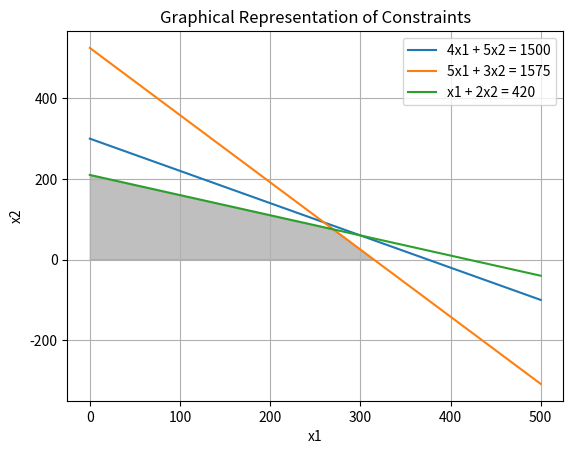

Python code for this plot:
import numpy as np
import matplotlib.pyplot as plt

# Define x1 and x2 ranges
x1_values = np.linspace(0, 500, 100)
x2_values = np.linspace(0, 500, 100)

# Define the inequalities
inequality1 = (1500 - 4*x1_values) / 5
inequality2 = (1575 - 5*x1_values) / 3
inequality3 = (420 - x1_values) / 2

# Plot the inequalities
plt.plot(x1_values, inequality1, label='4x1 + 5x2 = 1500')
plt.plot(x1_values, inequality2, label='5x1 + 3x2 = 1575')
plt.plot(x1_values, inequality3, label='x1 + 2x2 = 420')

# Fill the feasible region
feasible_region = np.minimum(inequality1, np.minimum(inequality2, inequality3))
plt.fill_between(x1_values, 0, feasible_region, where=(feasible_region > 0), color='gray', alpha=0.5)

# Set labels and title
plt.xlabel('x1')
plt.ylabel('x2')
plt.title('Graphical Representation of Constraints')
plt.grid(True)
plt.legend()

# Show the plot
plt.show()